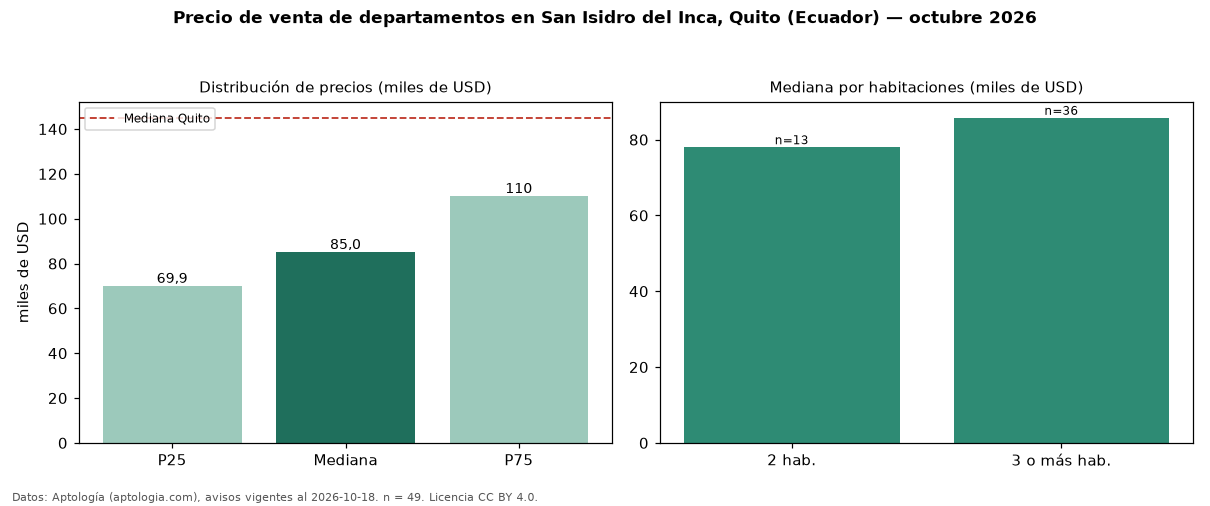

The table this chart was drawn from, first rows:
seccion, metrica, valor, moneda, n
precio, p25, 69900, USD, 49
precio, mediana, 85000, USD, 49
precio, p75, 110000, USD, 49
precio, minimo, 44900, USD, 49
precio, maximo, 380000, USD, 49
m2, mediana_precio_m2, 857.1, USD, 49
m2, area_mediana_m2, 101.5, m2, 49
admin, mediana_admin_mes, 40.0, USD, 17
banos, mediana_banos, 2.0, , 
habitaciones, 2, 78000, USD, 13
habitaciones, 3+, 85750, USD, 36
ciudad, mediana_ciudad_referencia, 145000, USD, 
ciudad, mediana_m2_ciudad, 1000, USD, 
fuente, fecha_datos, 2026-10-18, , 
fuente, atribucion, https://www.aptologia.com/ec/venta/quito, , 
fuente, licencia, CC BY 4.0, , 
